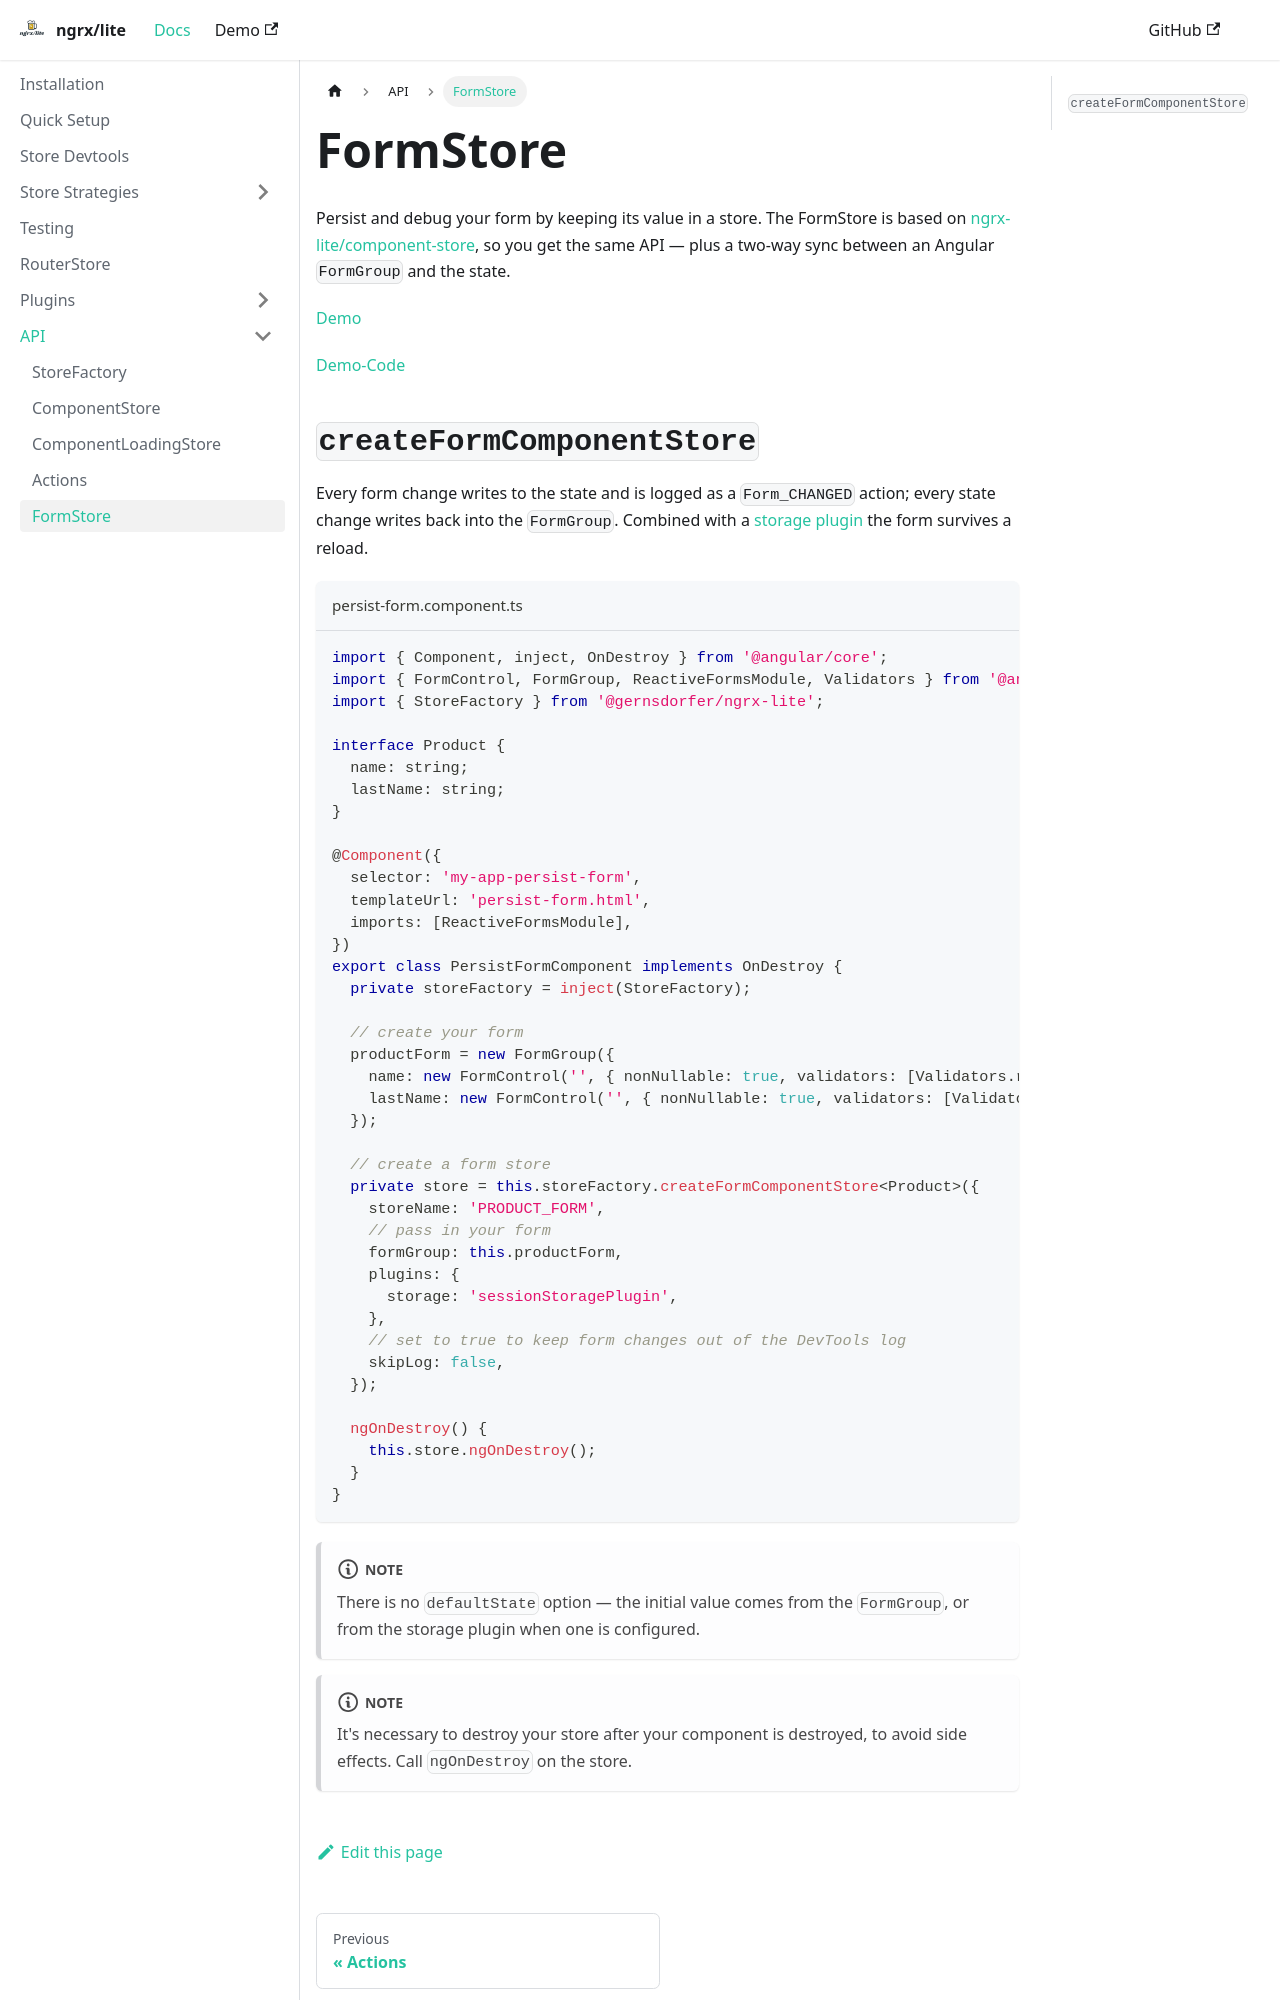

repository: gernsdorfer/ngrx-lite · page: docs/api/form-store/index.html · generator: docusaurus

---
sidebar_position: 5
---

# FormStore

Persist and debug your form by keeping its value in a store. The FormStore is based on
[ngrx-lite/component-store](/docs/api/component-store), so you get the same API — plus a two-way sync between an
Angular `FormGroup` and the state.

[Demo](https://gernsdorfer.github.io/ngrx-lite/sample-app/#/persist-form)

[Demo-Code](https://github.com/gernsdorfer/ngrx-lite/tree/master/apps/sample-app/src/app/form-store/persist-form)
